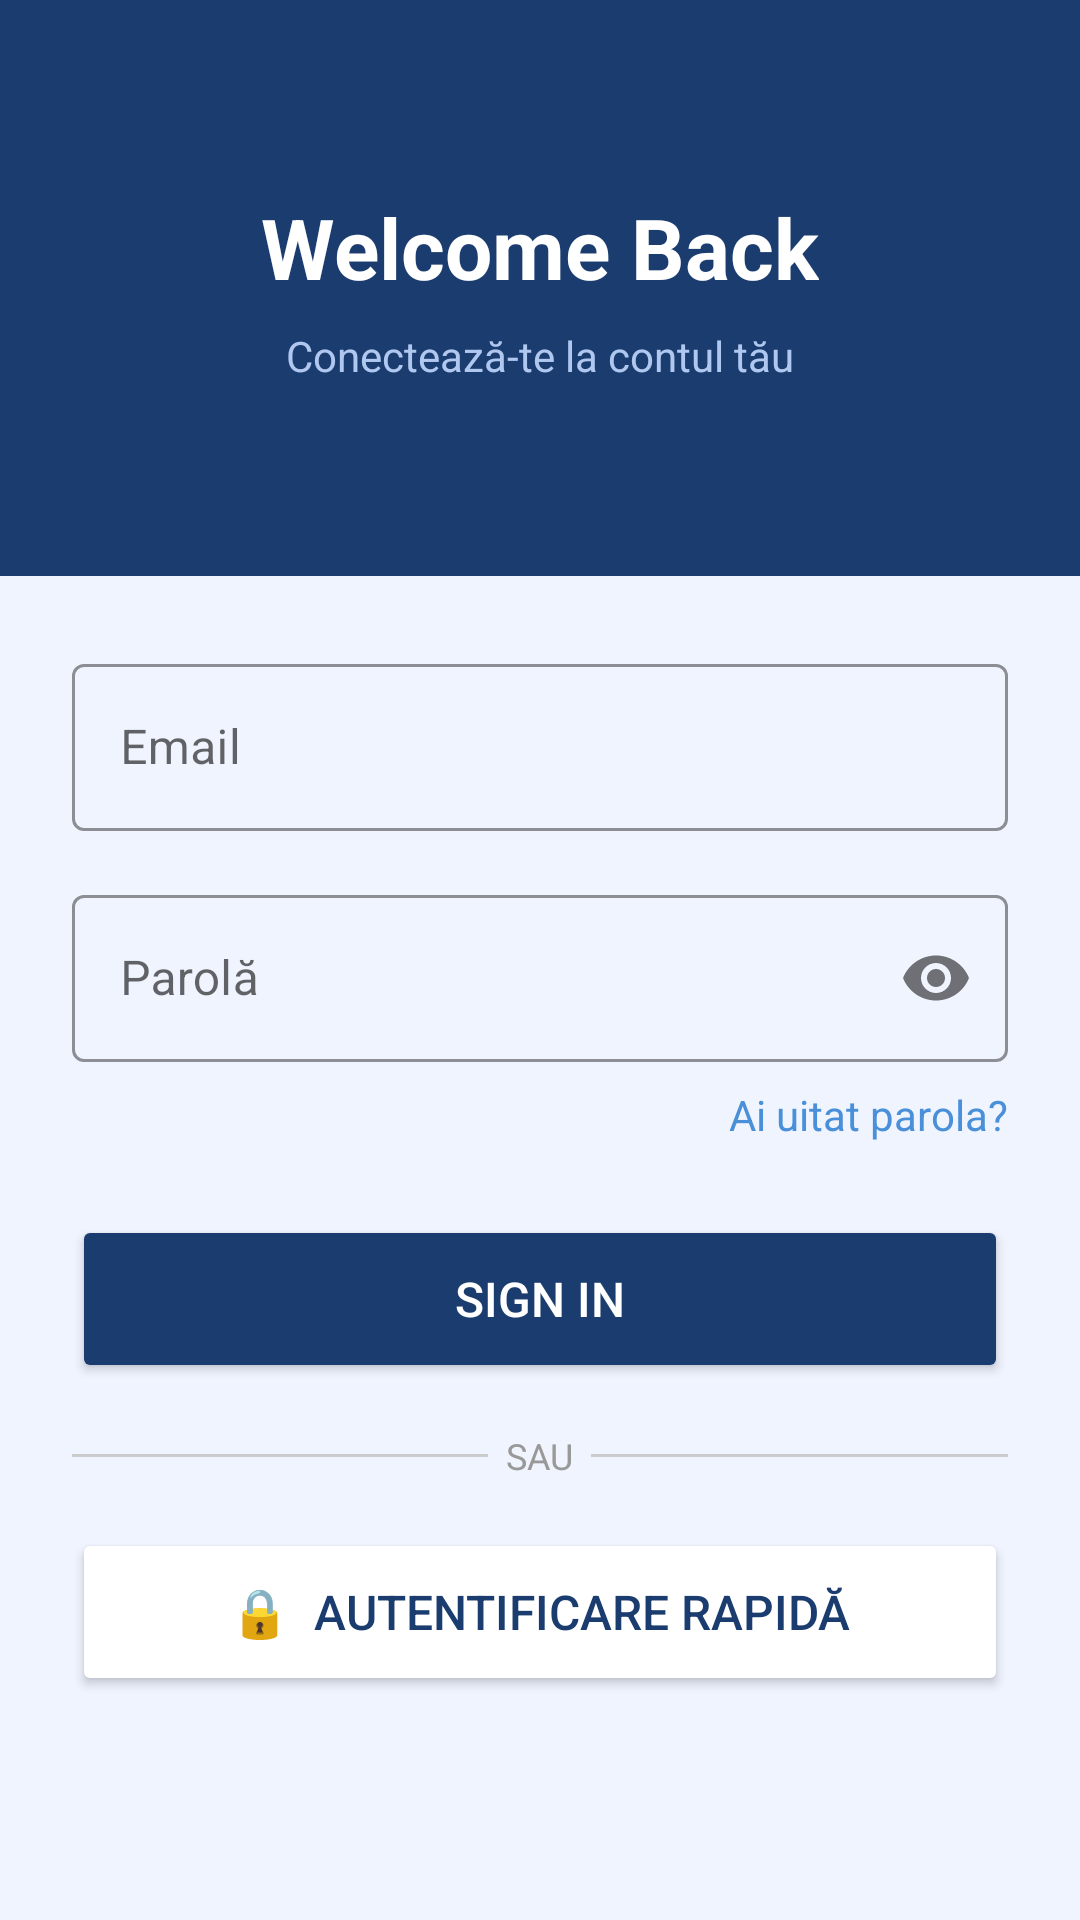

Produce the Android XML layout that renders to this screen, including the resource entries it uses.
<!-- AndroidManifest.xml: application theme Theme.LicentaMultibankingApp -->
<!-- res/layout/sign_in.xml -->
<?xml version="1.0" encoding="utf-8"?>
<LinearLayout xmlns:android="http://schemas.android.com/apk/res/android"
    xmlns:app="http://schemas.android.com/apk/res-auto"
    android:layout_width="match_parent"
    android:layout_height="match_parent"
    android:orientation="vertical"
    android:background="#F0F4FF">

    <LinearLayout
        android:layout_width="match_parent"
        android:layout_height="0dp"
        android:layout_weight="3"
        android:background="#1A3C6E"
        android:gravity="center"
        android:orientation="vertical">

        <TextView
            android:layout_width="wrap_content"
            android:layout_height="wrap_content"
            android:text="Welcome Back"
            android:textColor="#FFFFFF"
            android:textSize="28sp"
            android:textStyle="bold"/>

        <TextView
            android:layout_width="wrap_content"
            android:layout_height="wrap_content"
            android:text="Conectează-te la contul tău"
            android:textColor="#B0C8F0"
            android:textSize="14sp"
            android:layout_marginTop="8dp"/>

    </LinearLayout>

    <ScrollView
        android:layout_width="match_parent"
        android:layout_height="0dp"
        android:layout_weight="7">

        <LinearLayout
            android:layout_width="match_parent"
            android:layout_height="wrap_content"
            android:orientation="vertical"
            android:padding="24dp">

            <com.google.android.material.textfield.TextInputLayout
                android:id="@+id/tilEmail"
                style="@style/Widget.MaterialComponents.TextInputLayout.OutlinedBox"
                android:layout_width="match_parent"
                android:layout_height="wrap_content"
                android:hint="Email"
                android:layout_marginBottom="16dp"
                app:boxStrokeColor="#1A3C6E"
                app:hintTextColor="#888888">

                <com.google.android.material.textfield.TextInputEditText
                    android:id="@+id/etEmail"
                    android:layout_width="match_parent"
                    android:layout_height="wrap_content"
                    android:inputType="textEmailAddress"
                    android:textColor="#1A3C6E"
                    android:textColorHint="#888888"/>

            </com.google.android.material.textfield.TextInputLayout>

            <com.google.android.material.textfield.TextInputLayout
                android:id="@+id/tilPassword"
                style="@style/Widget.MaterialComponents.TextInputLayout.OutlinedBox"
                android:layout_width="match_parent"
                android:layout_height="wrap_content"
                android:hint="Parolă"
                android:layout_marginBottom="8dp"
                app:boxStrokeColor="#1A3C6E"
                app:passwordToggleEnabled="true"
                app:hintTextColor="#888888">

                <com.google.android.material.textfield.TextInputEditText
                    android:id="@+id/etPassword"
                    android:layout_width="match_parent"
                    android:layout_height="wrap_content"
                    android:inputType="textPassword"
                    android:textColor="#1A3C6E"
                    android:textColorHint="#888888"/>

            </com.google.android.material.textfield.TextInputLayout>

            <TextView
                android:id="@+id/tvForgotPassword"
                android:layout_width="wrap_content"
                android:layout_height="wrap_content"
                android:text="Ai uitat parola?"
                android:textColor="#4A90D9"
                android:textSize="14sp"
                android:layout_gravity="end"
                android:layout_marginBottom="24dp"/>

            <Button
                android:id="@+id/btnSignIn"
                android:layout_width="match_parent"
                android:layout_height="56dp"
                android:text="Sign In"
                android:backgroundTint="#1A3C6E"
                android:textColor="#FFFFFF"
                android:textSize="16sp"
                android:layout_marginBottom="16dp"/>

            <LinearLayout
                android:id="@+id/layoutSeparatorSau"
                android:layout_width="match_parent"
                android:layout_height="wrap_content"
                android:orientation="horizontal"
                android:gravity="center"
                android:layout_marginBottom="16dp">

                <View
                    android:layout_width="0dp"
                    android:layout_height="1dp"
                    android:layout_weight="1"
                    android:background="#CCCCCC"/>

                <TextView
                    android:layout_width="wrap_content"
                    android:layout_height="wrap_content"
                    android:text="  SAU  "
                    android:textColor="#999999"
                    android:textSize="12sp"/>

                <View
                    android:layout_width="0dp"
                    android:layout_height="1dp"
                    android:layout_weight="1"
                    android:background="#CCCCCC"/>

            </LinearLayout>

            <Button
                android:id="@+id/btnQuickAuth"
                android:layout_width="match_parent"
                android:layout_height="56dp"
                android:text="🔒  Autentificare rapidă"
                android:backgroundTint="#FFFFFF"
                android:textColor="#1A3C6E"
                android:textSize="16sp"/>


            
            <ProgressBar
                android:id="@+id/progressBarSignIn"
                android:layout_width="wrap_content"
                android:layout_height="wrap_content"
                android:layout_gravity="center"
                android:layout_marginTop="16dp"
                android:visibility="gone"/>

            <TextView
                android:id="@+id/tvEroareSignIn"
                android:layout_width="match_parent"
                android:layout_height="wrap_content"
                android:textColor="#E53935"
                android:textSize="14sp"
                android:gravity="center"
                android:layout_marginTop="8dp"
                android:visibility="gone"/>




        </LinearLayout>

    </ScrollView>

</LinearLayout>
<!-- resources referenced by this layout -->
<resources>
  <style name="Theme.LicentaMultibankingApp" parent="Base.Theme.LicentaMultibankingApp" />
  <style name="Base.Theme.LicentaMultibankingApp" parent="Theme.MaterialComponents.DayNight.NoActionBar">
          <item name="android:textColorHint">#1A3C6E</item>
          
          
      </style>
</resources>
